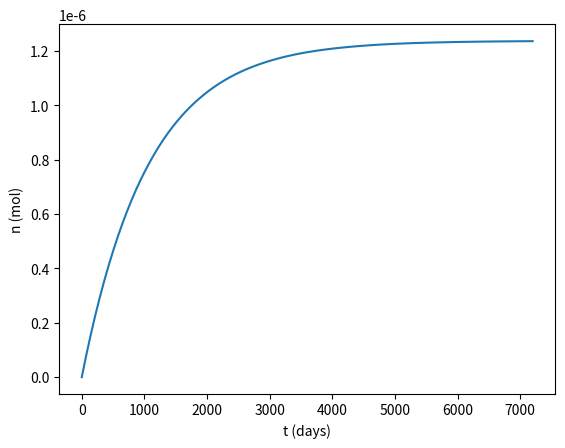
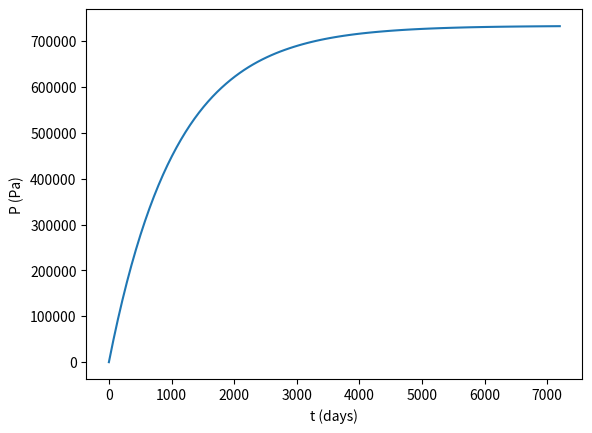
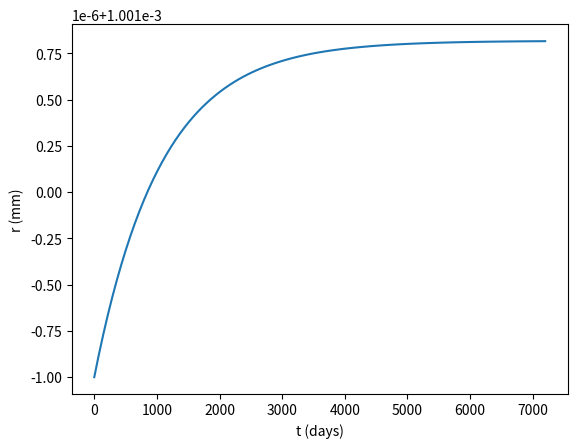
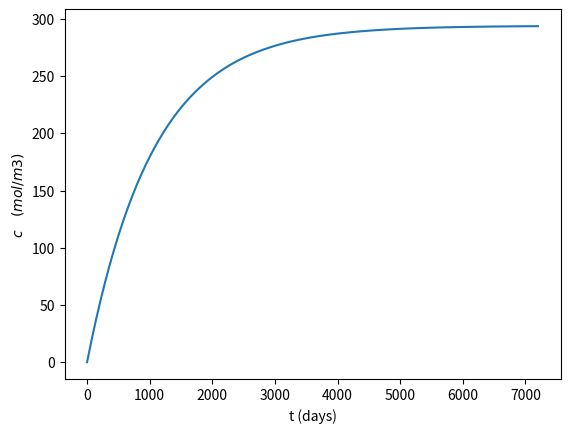
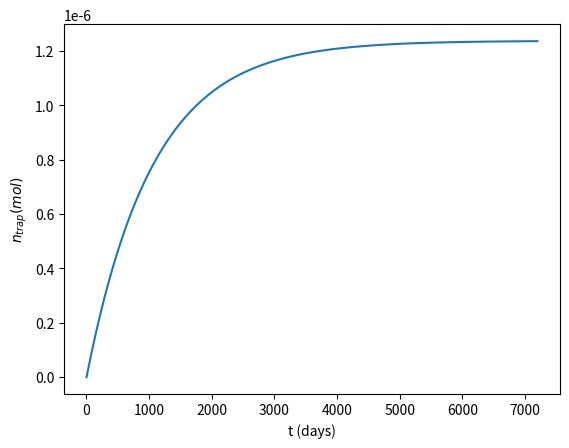

Generate these figures, in order, with matplotlib:
import numpy as np
from numpy import pi
import matplotlib.pyplot as plt
from scipy.integrate import solve_ivp

Ci=400.0
Co=0.0
Dif=1.7e-11
L=1.0
ri=10.2e-3
ro=12.3e-3
Ru=8.314  #m3⋅Pa⋅K−1⋅mol−1
T=300.0 
r_pos=11.0e-3
ro_pore=1.0e-3
a=0.2476*1e-1 #H2 m**6*Pa/mol**2
b=0.02661*1e-3 #H2 m**3/mol
E=0.565e9 #elastic modulus HDPE Pa
nu=0.4  #poisson ration HDPE
k_trap=1.0e-4 # farid et bathia
ka=1e-2 # entre 1e-2 y 1e-3
kd=1e-1 #kd =10ka
n_max=10
Sc_t=3600*24 #time scale 
t_end=30*12*20
n_step=100

#flux through pipe wall
def flux_pipe(r):
    n=(Ci-Co)/((r/Dif)*np.log(ro/ri))*k_trap
    return n

#shape factor for the defect
def SF(D,z):
    s=2*pi*D/(1-D/(4*z))*k_trap  #k_trap simula el atrapamiento de H2
    return s


def df(t,y):
    n,p,r,n_trap=y
    df=np.zeros(4)
    n_in=flux_pipe(r_pos)
    S1=SF(2*r,r_pos-ri)
    S2=SF(2*r,ro-r_pos)
    V=(4.0/3.0)*pi*r**3
    As=4*pi*r**2
    c=n/V
    df[0]=(As*n_in-S1*Dif*(c-Ci)-S2*Dif*(c-Co)\
           -ka*n*(n_max-n_trap)+kd*n_trap)*Sc_t
    df[1]=Ru*T*df[0]/\
        (4*pi*r**2*p*ro_pore*((1+nu)/E)+(4/3)*pi*r**3)           
    df[2]=ro_pore*((1+nu)/E)*df[1]  
    df[3]=(ka*n*(n_max-n_trap)-kd*n_trap)*Sc_t
    return df

n_ini=0
p_ini=0
n_trap_ini=0
y0=np.array([n_ini,p_ini,ro_pore,n_trap_ini])
t_eval=np.linspace(0,t_end,n_step+1)
t_span=[0.0,t_end]
    
sol=solve_ivp(df, t_span, y0, method='Radau', t_eval=t_eval) 
n=sol.y[0,:]
p=sol.y[1,:]
r=sol.y[2,:]
n_trap=sol.y[3,:]
V=(4/3)*pi*r**3
c=n/V
t=sol.t
   
#figures
#moles
fig, ax = plt.subplots()
ax.plot(t,n)   
ax.set(xlabel='t (days)')
ax.set(ylabel='n (mol)') 

#Pressure   
fig, ax = plt.subplots()
ax.plot(t,p)   
ax.set(xlabel='t (days)')
ax.set(ylabel='P (Pa)')    

#Radius     
fig, ax = plt.subplots()
ax.plot(t,r)   
ax.set(xlabel='t (days)')
ax.set(ylabel='r (mm)')      
 
#concentration  
fig, ax = plt.subplots()
ax.plot(t,c)   
ax.set(xlabel='t (days)')
ax.set(ylabel=r'$c\quad(mol/m3)$')      
      
#H2 trapped  
fig, ax = plt.subplots()
ax.plot(t,n_trap)   
ax.set(xlabel='t (days)')
ax.set(ylabel=r'$n_{trap} (mol)$')      
      
            
    
    
    
    
    
    
    
    
    
    
    
    
    
    
            